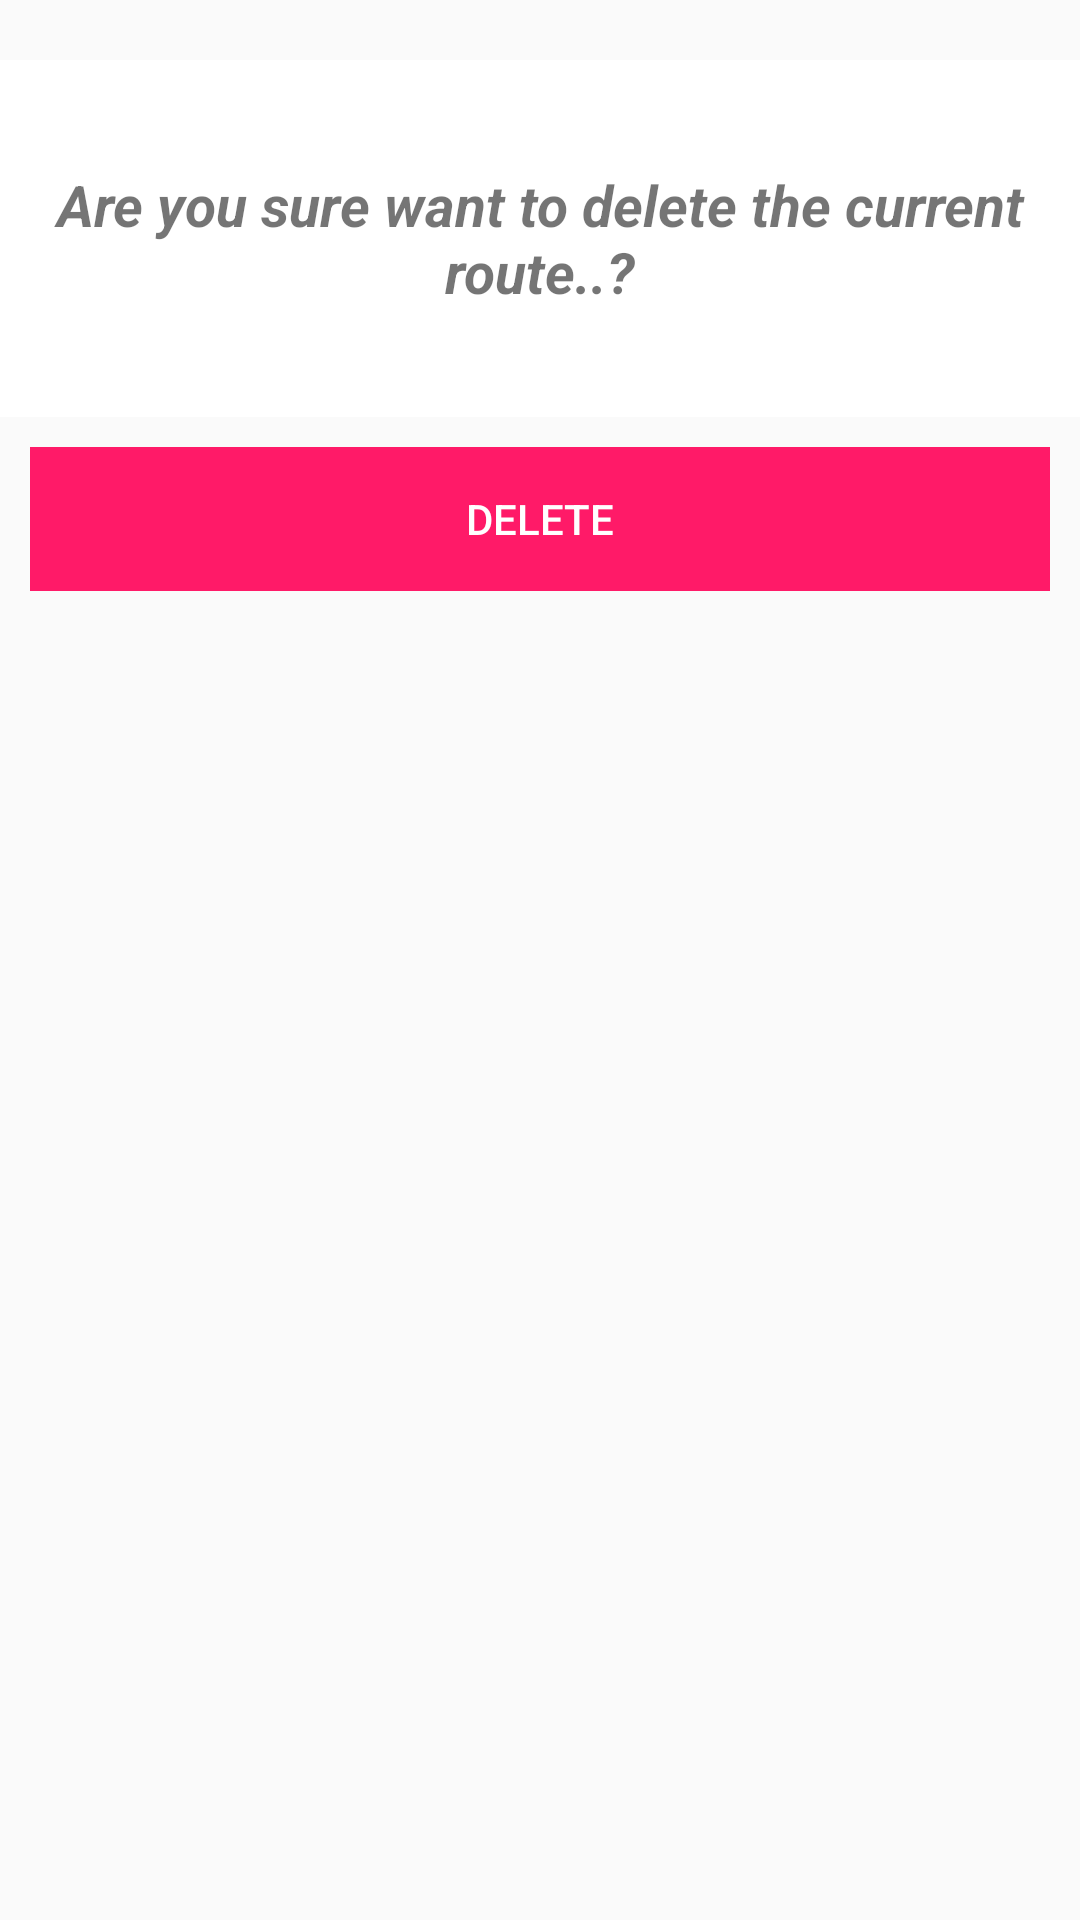

Reconstruct the res/layout file that produces this screen, plus the resources it refers to.
<!-- AndroidManifest.xml: application theme AppTheme -->
<!-- res/layout/custom_dialog.xml -->
<?xml version="1.0" encoding="utf-8"?>
<LinearLayout xmlns:android="http://schemas.android.com/apk/res/android"
    xmlns:app="http://schemas.android.com/apk/res-auto"
    android:layout_width="match_parent"
    android:layout_height="wrap_content"
    android:layout_alignParentLeft="true"
    android:layout_alignParentStart="true"
    android:layout_alignParentTop="true"
    android:background="@android:color/transparent"
    android:orientation="vertical">

    <FrameLayout
        android:layout_width="match_parent"
        android:layout_height="wrap_content">

        <TextView
            android:layout_width="match_parent"
            android:layout_height="wrap_content"
            android:layout_marginTop="20dp"
            android:background="@android:color/white"
            android:ems="10"
            android:padding="2dp"
            android:gravity="center"
            android:lines="5"
            android:textSize="19sp"
            android:textStyle="bold|italic"
            android:scrollbars="vertical"
            android:text="Are you sure want to delete the current route..?" />

        <ImageView
            android:layout_width="60dp"
            android:layout_height="60dp"
            android:layout_gravity="center|top"
            android:layout_marginTop="0dp"
            app:srcCompat="@drawable/delete" />

    </FrameLayout>


    <LinearLayout
        android:layout_width="match_parent"
        android:layout_height="wrap_content"
        android:layout_margin="10dp"
        android:background="@android:color/white"
        android:weightSum="2">

        <Button
            android:layout_width="match_parent"
            android:layout_height="wrap_content"
            android:layout_weight="1"
            android:background="@color/colorAccent"
            android:text="Delete"
            android:id="@+id/custom_proceed"
            android:textColor="#FFFFFF" />

      

    </LinearLayout>
</LinearLayout>
<!-- resources referenced by this layout -->
<resources>
  <color name="colorAccent">#ff1a68</color>
  <style name="AppTheme" parent="Theme.AppCompat.Light.DarkActionBar">
          
          <item name="colorPrimary">@color/colorPrimary</item>
          <item name="colorPrimaryDark">@color/colorPrimaryDark</item>
          <item name="colorAccent">@color/colorAccent</item>
      </style>
  <color name="colorPrimary">#025967</color>
  <color name="colorPrimaryDark">#034854</color>
</resources>
